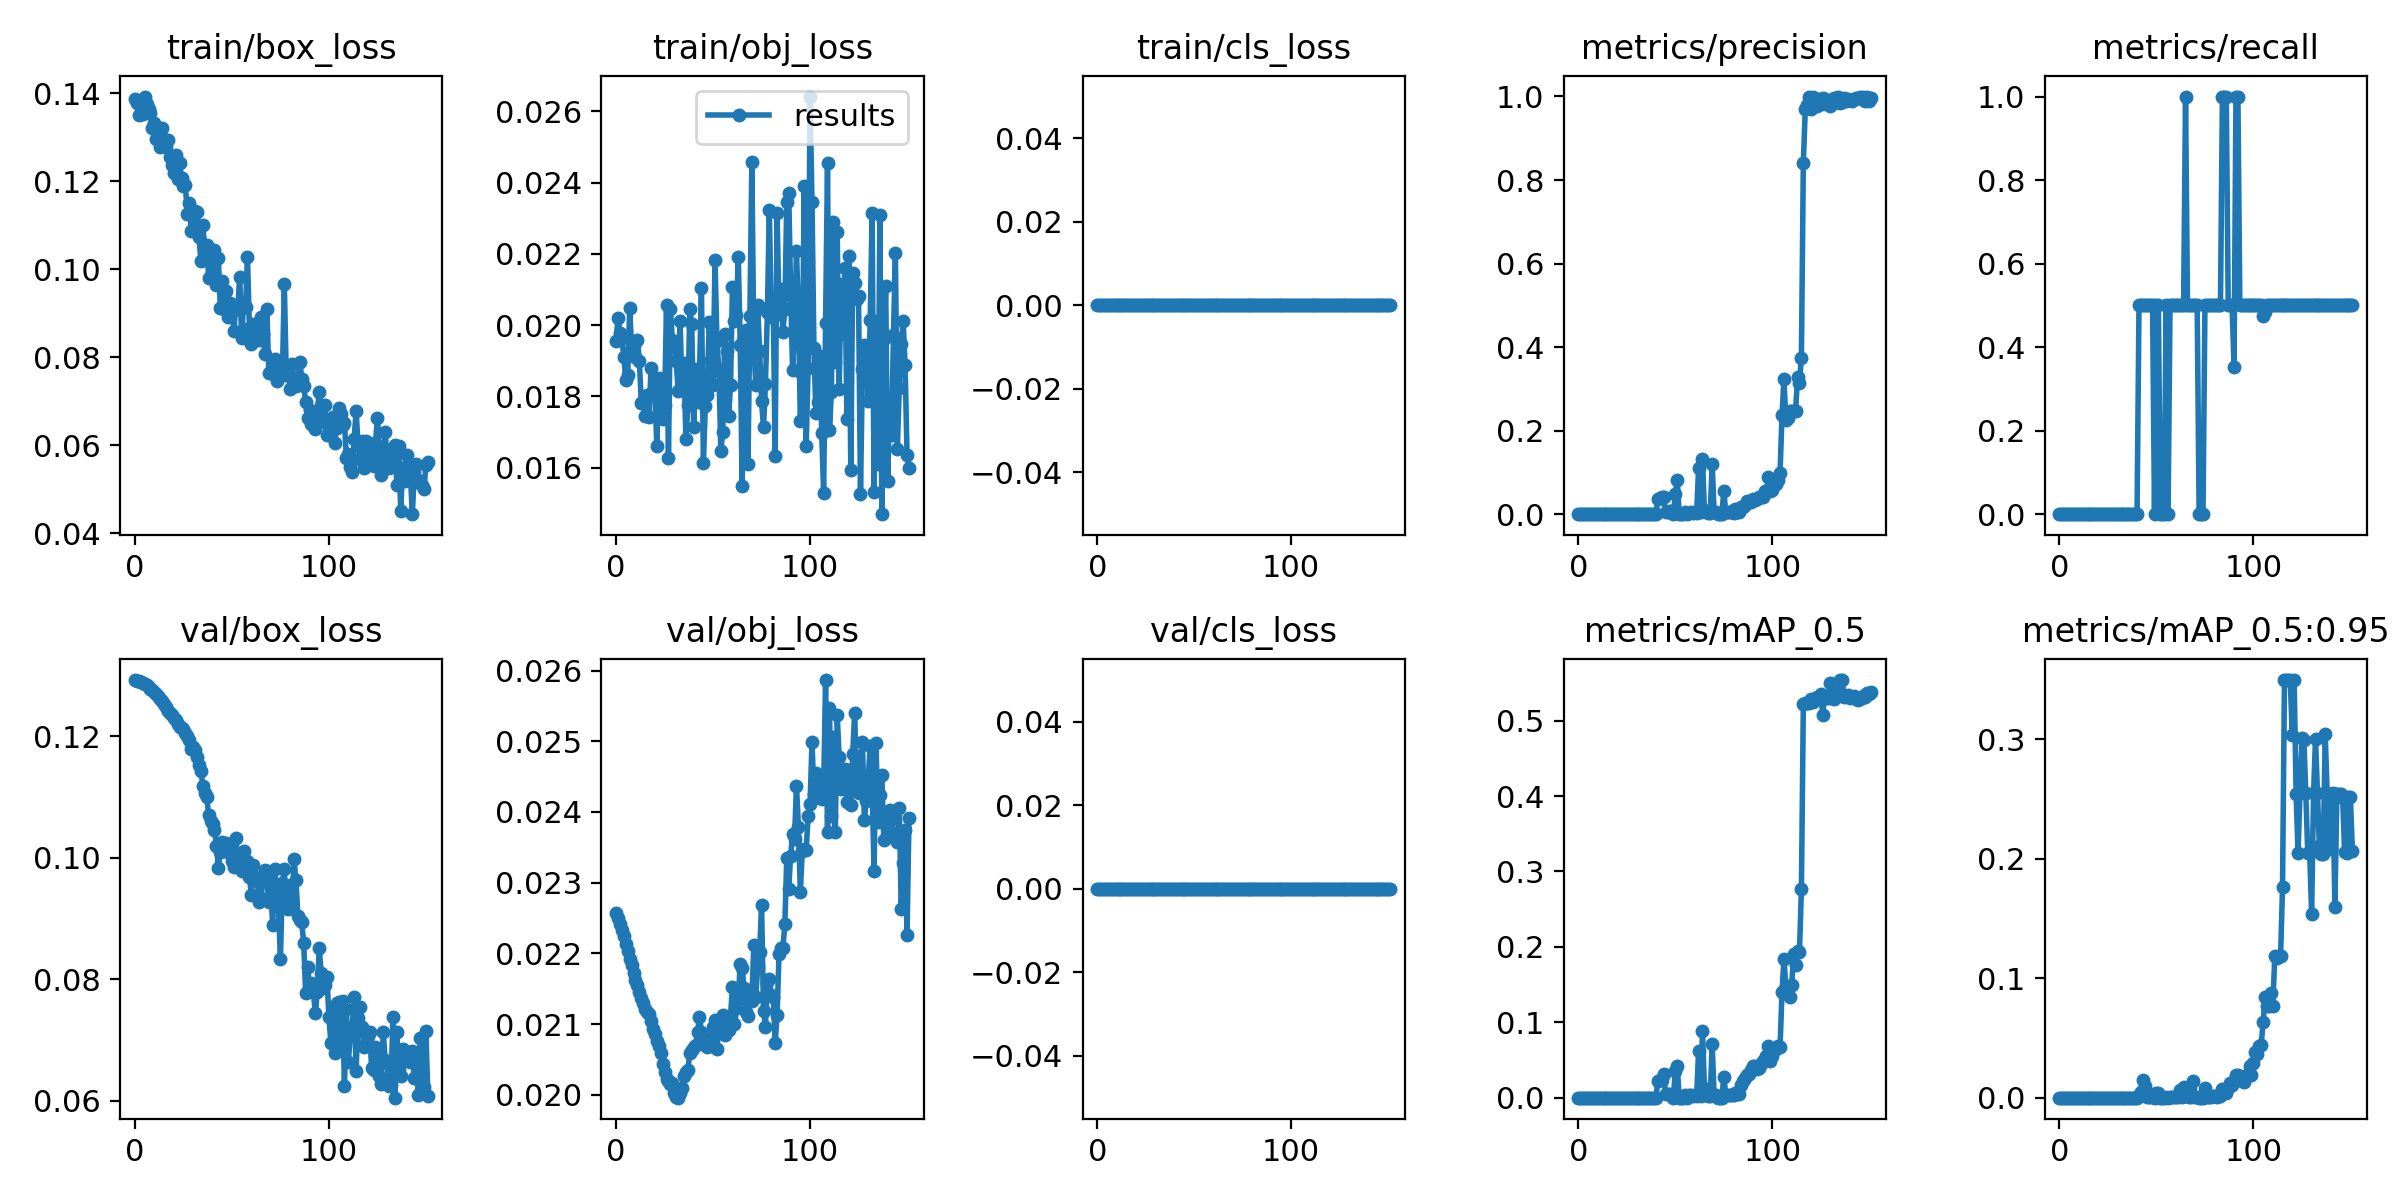

The data file committed next to this chart (first rows):
epoch, train/box_loss, train/obj_loss, train/cls_loss, metrics/precision, metrics/recall, metrics/mAP_0.5, metrics/mAP_0.5:0.95, val/box_loss, val/obj_loss, val/cls_loss, x/lr0, x/lr1, x/lr2
0, 0.1386, 0.01956, 0, 0, 0, 0, 0, 0.1293, 0.02257, 0, 0, 0, 0.1
1, 0.1378, 0.0202, 0, 0, 0, 0, 0, 0.1291, 0.0225, 0, 9.9998e-06, 9.9998e-06, 0.09991
2, 0.1349, 0.01977, 0, 0, 0, 0, 0, 0.1291, 0.02241, 0, 1.9998e-05, 1.9998e-05, 0.09982
3, 0.1352, 0.01963, 0, 0, 0, 0, 0, 0.1289, 0.02233, 0, 2.9994e-05, 2.9994e-05, 0.09973
4, 0.1352, 0.0191, 0, 0, 0, 0, 0, 0.1287, 0.02224, 0, 3.9986e-05, 3.9986e-05, 0.09964
5, 0.1392, 0.01847, 0, 0, 0, 0, 0, 0.1285, 0.02213, 0, 4.9973e-05, 4.9973e-05, 0.09955
6, 0.1375, 0.01859, 0, 0, 0, 0, 0, 0.1284, 0.02203, 0, 5.9953e-05, 5.9953e-05, 0.09946
7, 0.1364, 0.02048, 0, 0, 0, 0, 0, 0.1281, 0.02192, 0, 6.9925e-05, 6.9925e-05, 0.09937
8, 0.1354, 0.01936, 0, 0, 0, 0, 0, 0.1278, 0.02184, 0, 7.9888e-05, 7.9888e-05, 0.09928
9, 0.132, 0.01942, 0, 0, 0, 0, 0, 0.1276, 0.02172, 0, 8.984e-05, 8.984e-05, 0.09919
10, 0.1332, 0.01911, 0, 0, 0, 0, 0, 0.1273, 0.02162, 0, 9.9781e-05, 9.9781e-05, 0.0991
11, 0.1295, 0.0196, 0, 0, 0, 0, 0, 0.1269, 0.02155, 0, 0.0001097, 0.0001097, 0.09901
12, 0.1305, 0.01899, 0, 0, 0, 0, 0, 0.1266, 0.02145, 0, 0.0001196, 0.0001196, 0.09892
13, 0.1277, 0.0178, 0, 0, 0, 0, 0, 0.1262, 0.02137, 0, 0.0001295, 0.0001295, 0.09883
14, 0.1321, 0.01782, 0, 0, 0, 0, 0, 0.1258, 0.0213, 0, 0.0001394, 0.0001394, 0.09874
15, 0.1296, 0.01744, 0, 0, 0, 0, 0, 0.1254, 0.02122, 0, 0.0001493, 0.0001493, 0.09865
16, 0.1277, 0.01803, 0, 0, 0, 0, 0, 0.1248, 0.02117, 0, 0.0001591, 0.0001591, 0.09856
17, 0.1293, 0.01743, 0, 0, 0, 0, 0, 0.1241, 0.02115, 0, 0.0001689, 0.0001689, 0.09847
18, 0.1255, 0.01879, 0, 0, 0, 0, 0, 0.1239, 0.02104, 0, 0.0001787, 0.0001787, 0.09838
19, 0.1236, 0.01816, 0, 0, 0, 0, 0, 0.1235, 0.02093, 0, 0.0001885, 0.0001885, 0.09829
20, 0.1218, 0.0182, 0, 0, 0, 0, 0, 0.123, 0.02086, 0, 0.0001982, 0.0001982, 0.0982
21, 0.1259, 0.0166, 0, 0, 0, 0, 0, 0.1226, 0.02076, 0, 0.000208, 0.000208, 0.09811
22, 0.1205, 0.01852, 0, 0, 0, 0, 0, 0.1221, 0.02069, 0, 0.0002177, 0.0002177, 0.09802
23, 0.1241, 0.0179, 0, 0, 0, 0, 0, 0.1216, 0.02059, 0, 0.0002273, 0.0002273, 0.09793
24, 0.1208, 0.01736, 0, 0, 0, 0, 0, 0.1215, 0.02044, 0, 0.000237, 0.000237, 0.09784
25, 0.1189, 0.01775, 0, 0, 0, 0, 0, 0.1212, 0.02032, 0, 0.0002466, 0.0002466, 0.09775
26, 0.1191, 0.02055, 0, 0, 0, 0, 0, 0.1206, 0.02023, 0, 0.0002562, 0.0002562, 0.09766
27, 0.1126, 0.01627, 0, 0, 0, 0, 0, 0.1201, 0.02019, 0, 0.0002657, 0.0002657, 0.09757
28, 0.115, 0.02046, 0, 0, 0, 0, 0, 0.1194, 0.02015, 0, 0.0002752, 0.0002752, 0.09748
29, 0.1087, 0.01958, 0, 0, 0, 0, 0, 0.1179, 0.02016, 0, 0.0002847, 0.0002847, 0.09738
30, 0.1089, 0.01953, 0, 0, 0, 0, 0, 0.1183, 0.02003, 0, 0.0002941, 0.0002941, 0.09729
31, 0.1131, 0.01898, 0, 0, 0, 0, 0, 0.1177, 0.01996, 0, 0.0003035, 0.0003035, 0.0972
32, 0.1129, 0.01815, 0, 0, 0, 0, 0, 0.1167, 0.01996, 0, 0.0003129, 0.0003129, 0.09711
33, 0.1072, 0.02012, 0, 0, 0, 0, 0, 0.1153, 0.02003, 0, 0.0003222, 0.0003222, 0.09702
34, 0.1018, 0.01817, 0, 0, 0, 0, 0, 0.1143, 0.0201, 0, 0.0003315, 0.0003315, 0.09693
35, 0.1099, 0.01894, 0, 0, 0, 0, 0, 0.1118, 0.02027, 0, 0.0003407, 0.0003407, 0.09684
36, 0.1042, 0.0168, 0, 0, 0, 0, 0, 0.1107, 0.02032, 0, 0.0003499, 0.0003499, 0.09675
37, 0.1055, 0.01774, 0, 0, 0, 0, 0, 0.11, 0.02034, 0, 0.000359, 0.000359, 0.09666
38, 0.09805, 0.02046, 0, 0, 0, 0, 0, 0.107, 0.0206, 0, 0.0003681, 0.0003681, 0.09657
39, 0.0984, 0.02003, 0, 0, 0, 0, 0, 0.1061, 0.02063, 0, 0.0003772, 0.0003772, 0.09648
40, 0.1027, 0.01714, 0, 0, 0, 0, 0, 0.1055, 0.02067, 0, 0.0003862, 0.0003862, 0.09639
41, 0.1044, 0.01876, 0, 0.03529, 0.5, 0.02195, 0.002195, 0.1046, 0.0207, 0, 0.0003951, 0.0003951, 0.0963
42, 0.09637, 0.01785, 0, 0.0376, 0.5, 0.02293, 0.004585, 0.102, 0.02089, 0, 0.000404, 0.000404, 0.0962
43, 0.1026, 0.01864, 0, 0.04004, 0.5, 0.024, 0.0144, 0.09838, 0.0211, 0, 0.0004128, 0.0004128, 0.09611
44, 0.09119, 0.02103, 0, 0.04128, 0.5, 0.03136, 0.009409, 0.101, 0.02089, 0, 0.0004216, 0.0004216, 0.09602
45, 0.09735, 0.01614, 0, 0.005989, 0.5, 0.004385, 0.0004385, 0.1027, 0.02072, 0, 0.0004304, 0.0004304, 0.09593
46, 0.09096, 0.01772, 0, 0.006278, 0.5, 0.004516, 0.0004516, 0.1011, 0.0208, 0, 0.0004391, 0.0004391, 0.09584
47, 0.09509, 0.01805, 0, 0.0066, 0.5, 0.004482, 0.0004482, 0.1025, 0.02067, 0, 0.0004477, 0.0004477, 0.09575
48, 0.0892, 0.02009, 0, 0.006876, 0.5, 0.003961, 0.0003961, 0.101, 0.02076, 0, 0.0004563, 0.0004563, 0.09566
49, 0.09223, 0.01902, 0, 0, 0, 0, 0, 0.1018, 0.0207, 0, 0.0004648, 0.0004648, 0.09556
50, 0.09197, 0.01833, 0, 0.04776, 0.5, 0.03578, 0.003578, 0.09942, 0.02096, 0, 0.0004732, 0.0004732, 0.09547
51, 0.08594, 0.02183, 0, 0.0818, 0.5, 0.04167, 0.004168, 0.09857, 0.02106, 0, 0.0004816, 0.0004816, 0.09538
52, 0.09162, 0.01955, 0, 0, 0, 0, 0, 0.1033, 0.02065, 0, 0.0004899, 0.0004899, 0.09529
53, 0.09094, 0.01871, 0, 0, 0, 0, 0, 0.09998, 0.02094, 0, 0.0004982, 0.0004982, 0.0952
54, 0.09831, 0.01647, 0, 0, 0, 0, 0, 0.1003, 0.02088, 0, 0.0005064, 0.0005064, 0.09511
55, 0.08441, 0.01699, 0, 0.005224, 0.5, 0.003354, 0.0003354, 0.09789, 0.02113, 0, 0.0005145, 0.0005145, 0.09502
56, 0.0922, 0.01974, 0, 0, 0, 0, 0, 0.1011, 0.02084, 0, 0.0005226, 0.0005226, 0.09492
57, 0.09132, 0.01927, 0, 0.00385, 0.5, 0.003086, 0.0006173, 0.09931, 0.02103, 0, 0.0005306, 0.0005306, 0.09483
58, 0.1027, 0.01745, 0, 0.004059, 0.5, 0.003222, 0.0009665, 0.09956, 0.02091, 0, 0.0005385, 0.0005385, 0.09474
59, 0.08674, 0.01832, 0, 0.001711, 0.5, 0.001662, 0.0001663, 0.09693, 0.02112, 0, 0.0005464, 0.0005464, 0.09465
... 92 more rows
